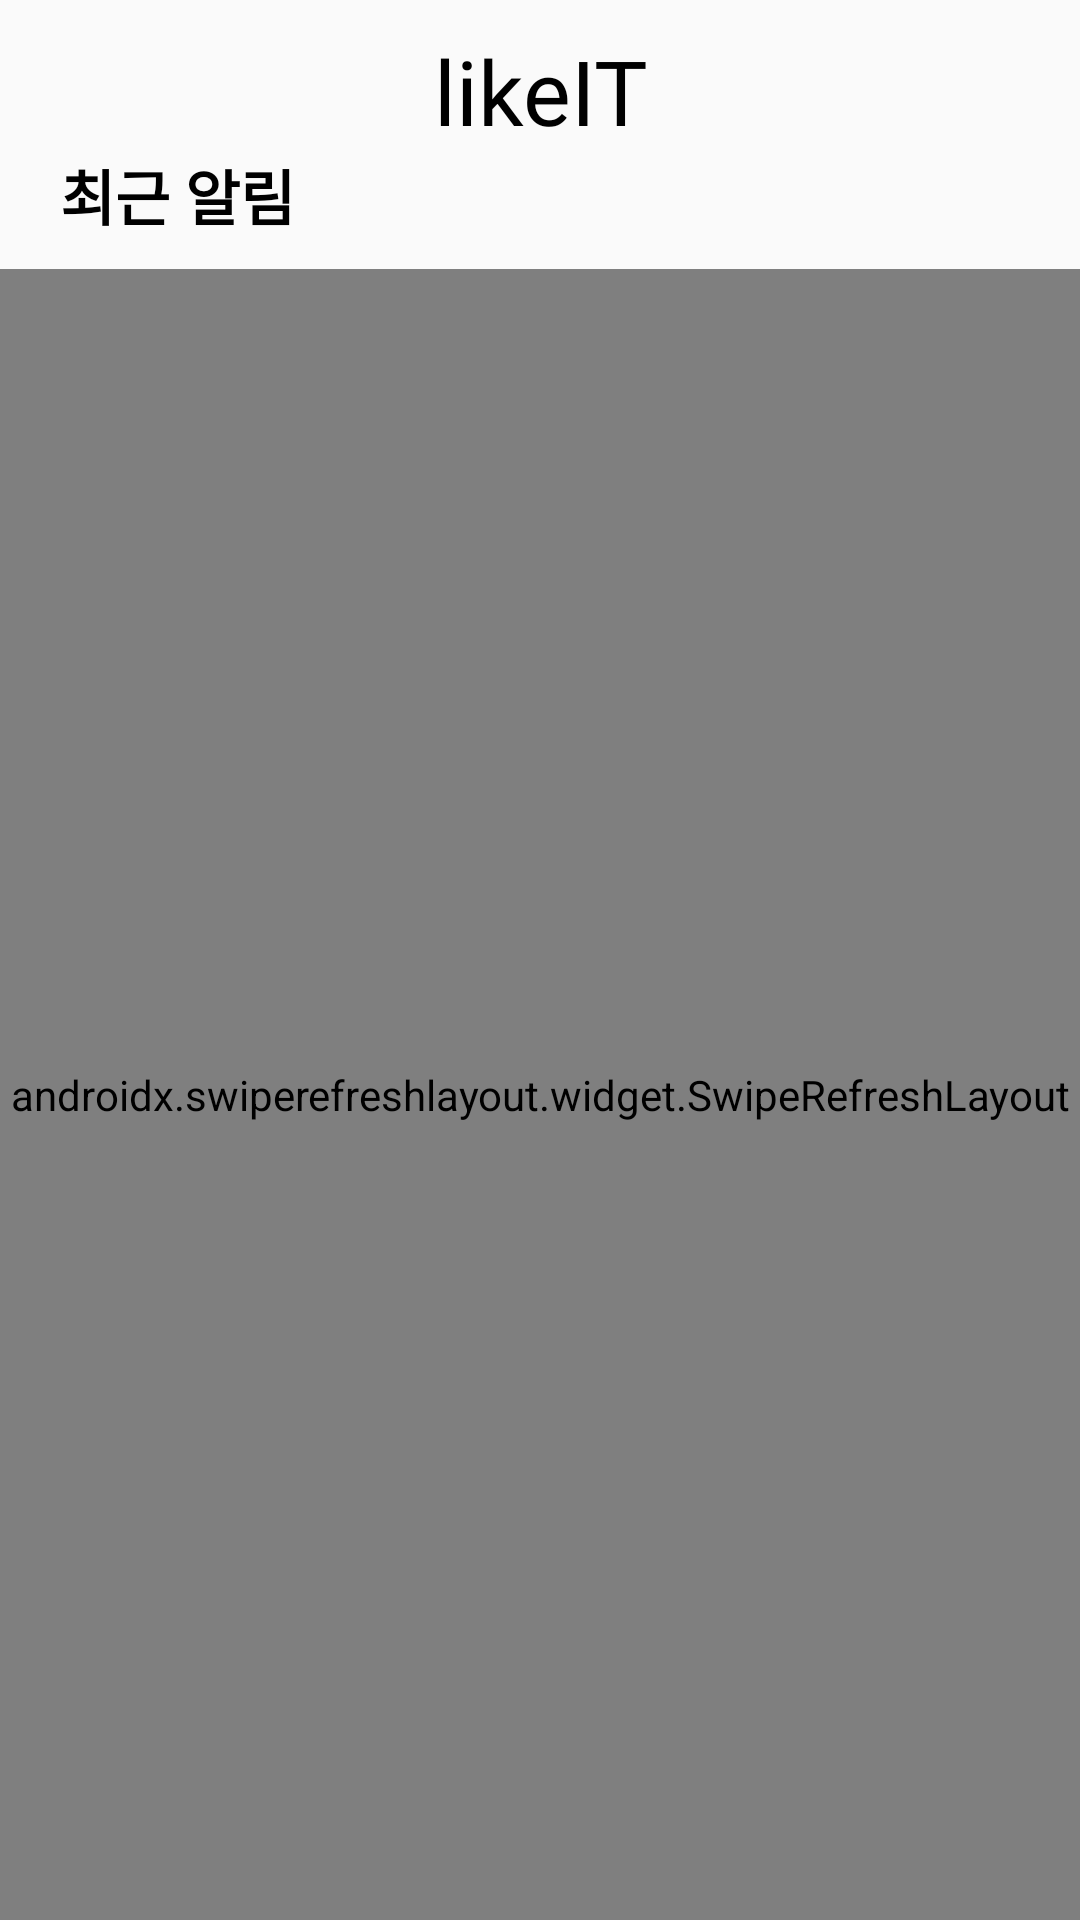

Write the Android layout XML for this screen, with the resource values it uses.
<!-- AndroidManifest.xml: application theme Theme.AppCompat.Light.NoActionBar -->
<!-- res/layout/frag_notice.xml -->
<?xml version="1.0" encoding="utf-8"?>
<androidx.constraintlayout.widget.ConstraintLayout xmlns:android="http://schemas.android.com/apk/res/android"
    android:layout_width="match_parent"
    android:layout_height="match_parent"
    xmlns:tools="http://schemas.android.com/tools">

    <LinearLayout
        android:layout_width="match_parent"
        android:layout_height="match_parent"
        android:orientation="vertical">

        <TextView
            android:id="@+id/textView11"
            android:layout_width="match_parent"
            android:layout_height="wrap_content"
            android:layout_marginTop="10dp"
            android:fontFamily="@font/lobster_regular"
            android:gravity="center"
            android:text="likeIT"
            android:textColor="#000000"
            android:textSize="30dp" />

        <TextView
            android:id="@+id/textView"
            android:layout_width="match_parent"
            android:layout_height="wrap_content"
            android:layout_marginStart="20dp"
            android:layout_marginBottom="10dp"
            android:text="최근 알림"
            android:textColor="#000000"
            android:textSize="20sp"
            android:textStyle="bold" />

        <TextView
            android:id="@+id/tv_noAlarm"
            android:layout_width="match_parent"
            android:layout_height="wrap_content"
            android:layout_marginTop="40dp"
            android:gravity="center"
            android:text="알림이 없습니다."
            android:visibility="gone" />

        <androidx.swiperefreshlayout.widget.SwipeRefreshLayout

            android:id="@+id/refresh_layout"
            android:layout_width="match_parent"
            android:layout_height="match_parent">

            <androidx.recyclerview.widget.RecyclerView
                android:id="@+id/rcv_notice"
                android:layout_width="match_parent"
                android:layout_height="wrap_content"
                android:visibility="visible"
                tools:listitem="@layout/cardview_notice">

            </androidx.recyclerview.widget.RecyclerView>

        </androidx.swiperefreshlayout.widget.SwipeRefreshLayout>

    </LinearLayout>
</androidx.constraintlayout.widget.ConstraintLayout>
<!-- res/layout/cardview_notice.xml (included above) -->
<?xml version="1.0" encoding="utf-8"?>
<androidx.constraintlayout.widget.ConstraintLayout xmlns:android="http://schemas.android.com/apk/res/android"
    xmlns:app="http://schemas.android.com/apk/res-auto"
    android:layout_width="match_parent"
    android:layout_height="wrap_content">

    <LinearLayout
        android:layout_width="match_parent"
        android:layout_height="wrap_content"
        android:orientation="horizontal"
        app:layout_constraintEnd_toEndOf="parent"
        app:layout_constraintStart_toStartOf="parent"
        app:layout_constraintTop_toTopOf="parent">

        <de.hdodenhof.circleimageview.CircleImageView
            android:id="@+id/civ_notice_profile"
            android:layout_width="60dp"
            android:layout_height="60dp"
            android:layout_marginStart="20dp"
            android:layout_marginTop="10dp"
            android:layout_marginEnd="20dp"
            android:layout_marginBottom="10dp"
            android:background="@drawable/bg_profile"
            android:src="@drawable/user_default" />

        <TextView
            android:id="@+id/tv_notice_message"
            android:layout_width="match_parent"
            android:layout_height="match_parent"
            android:layout_gravity="center"
            android:layout_marginTop="10dp"
            android:layout_marginRight="20dp"
            android:layout_marginBottom="10dp"
            android:gravity="center|left"
            android:text="notice"
            android:textColor="#000000"
            android:textSize="16sp" />

    </LinearLayout>
</androidx.constraintlayout.widget.ConstraintLayout>
<!-- resources referenced by this layout -->
<resources>
  <!-- drawable bg_profile (drawable) -->
  <?xml version="1.0" encoding="utf-8"?>
  <shape xmlns:android="http://schemas.android.com/apk/res/android">
  
      
      <solid android:color="#ffffff"/>
      
      <stroke android:color="#9E9E9E" android:width="2dp" />
  
      <padding android:bottom="5dp"
          android:left="5dp"
          android:right="5dp"
          android:top="5dp"/>
      <corners android:radius= "270dp"/>
  
  </shape>
</resources>
